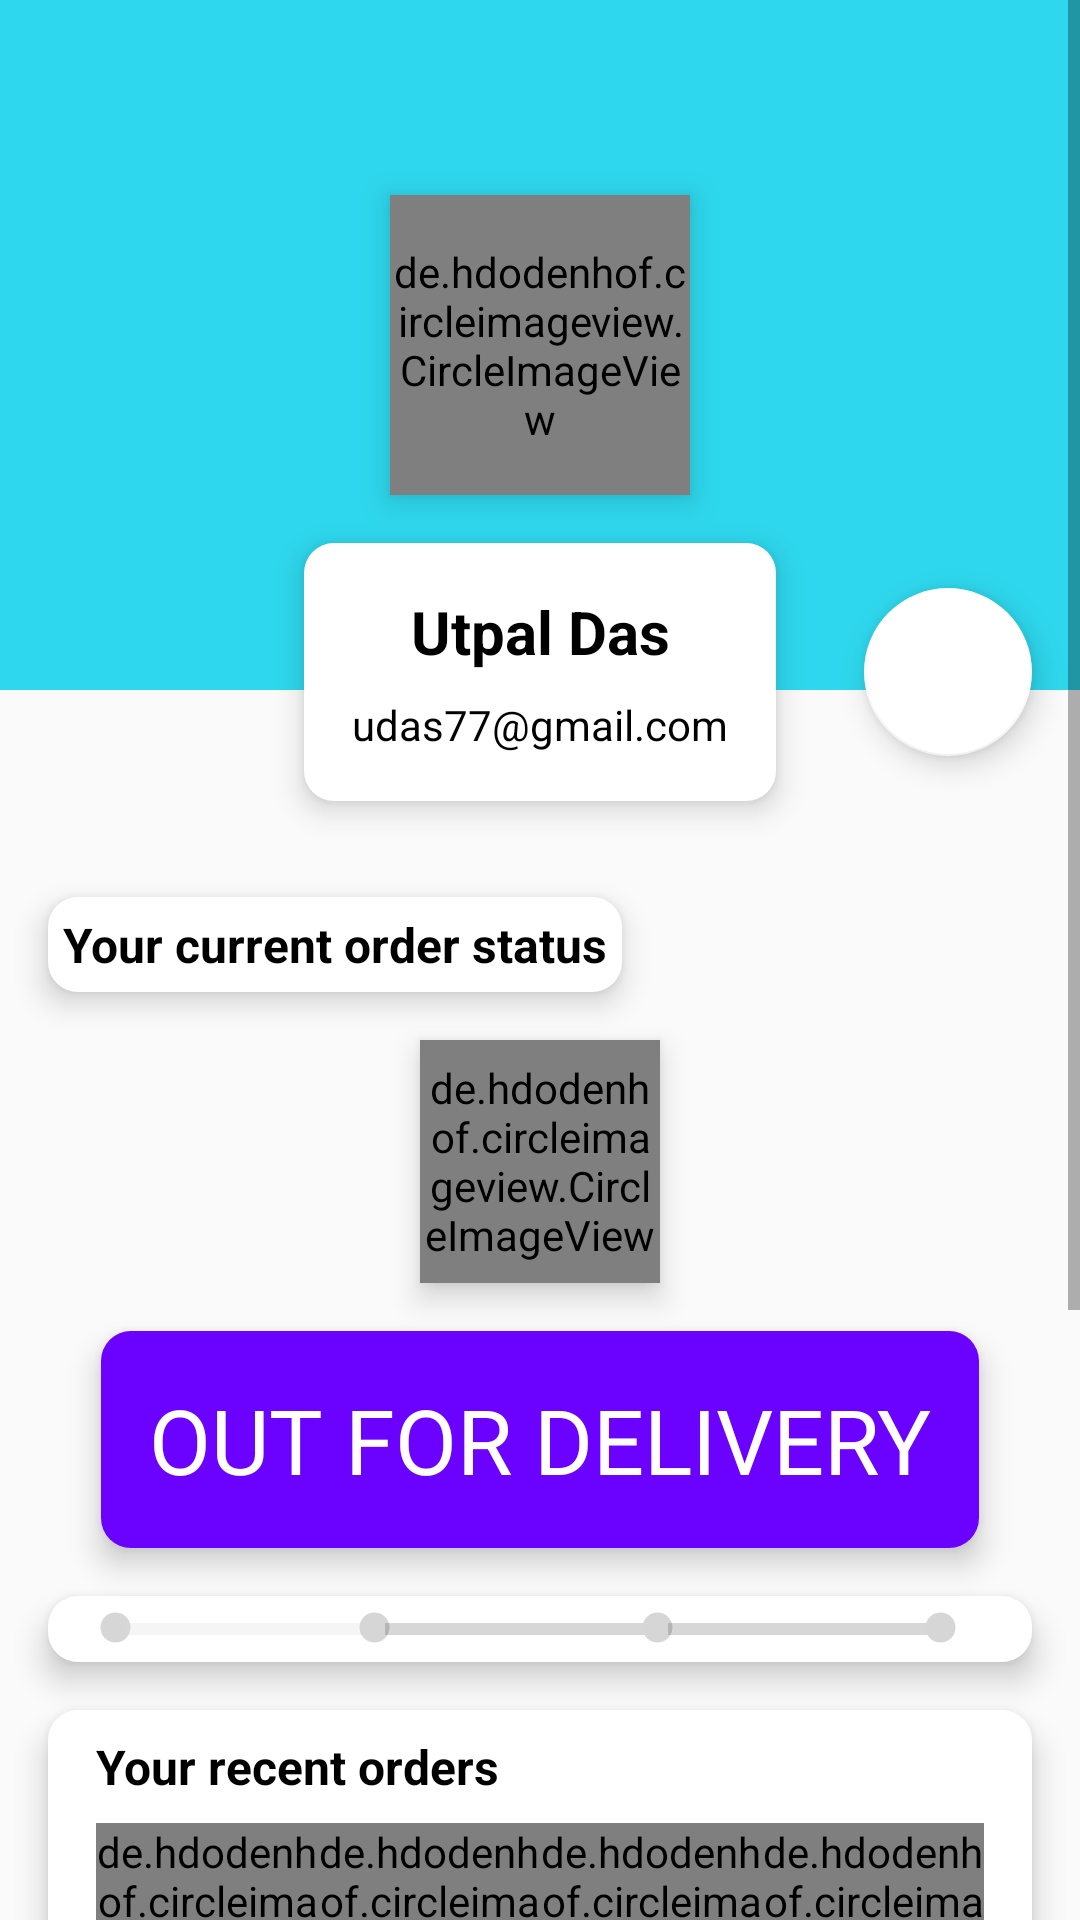

Write the Android layout XML for this screen, with the resource values it uses.
<!-- AndroidManifest.xml: application theme AppTheme -->
<!-- res/layout/fragment_my_account.xml -->
<?xml version="1.0" encoding="utf-8"?>
<FrameLayout xmlns:android="http://schemas.android.com/apk/res/android"
    xmlns:tools="http://schemas.android.com/tools"
    android:layout_width="match_parent"
    android:layout_height="match_parent"
    tools:context=".MyAccountFragment">

    <ScrollView
        android:layout_width="match_parent"
        android:layout_height="match_parent">

        <LinearLayout
            android:layout_width="match_parent"
            android:layout_height="wrap_content"
            android:orientation="vertical">

            <include layout="@layout/profile_data_layout"/>
            <include layout="@layout/order_status_layout"/>
            <include layout="@layout/your_recent_orders_layout"/>
            <include layout="@layout/my_addresses_layout"/>

            <Button
                android:id="@+id/sign_out_btn"
                android:layout_width="match_parent"
                android:layout_height="wrap_content"
                android:layout_marginLeft="20dp"
                android:layout_marginRight="20dp"
                android:layout_marginBottom="16dp"
                android:background="@drawable/buttons"
                android:backgroundTint="@color/colorPrimary"
                android:text="Sign Out"
                android:textSize="14sp"
                android:textColor="@android:color/white"
                android:textStyle="bold" />

        </LinearLayout>
    </ScrollView>
</FrameLayout>
<!-- res/layout/profile_data_layout.xml (included above) -->
<?xml version="1.0" encoding="utf-8"?>
<androidx.constraintlayout.widget.ConstraintLayout xmlns:android="http://schemas.android.com/apk/res/android"
    xmlns:app="http://schemas.android.com/apk/res-auto"
    xmlns:tools="http://schemas.android.com/tools"
    android:layout_width="match_parent"
    android:layout_height="wrap_content">

    <LinearLayout
        android:id="@+id/linearLayout6"
        android:layout_width="0dp"
        android:layout_height="230dp"
        android:background="@color/colorPrimary"
        android:orientation="horizontal"
        app:layout_constraintEnd_toEndOf="parent"
        app:layout_constraintStart_toStartOf="parent"
        app:layout_constraintTop_toTopOf="parent" />

    <de.hdodenhof.circleimageview.CircleImageView
        android:id="@+id/profile_image"
        android:layout_width="100dp"
        android:layout_height="100dp"
        android:elevation="6dp"
        android:src="@drawable/my_profile"
        app:civ_border_color="@android:color/white"
        app:civ_border_width="5dp"
        app:layout_constraintBottom_toBottomOf="@+id/linearLayout6"
        app:layout_constraintEnd_toEndOf="@+id/linearLayout6"
        app:layout_constraintStart_toStartOf="parent"
        app:layout_constraintTop_toTopOf="@+id/linearLayout6" />

    <LinearLayout
        android:id="@+id/linearLayout7"
        android:layout_width="wrap_content"
        android:layout_height="wrap_content"
        android:layout_marginTop="16dp"
        android:layout_marginBottom="16dp"
        android:background="@drawable/slider_background"
        android:elevation="6dp"
        android:orientation="vertical"
        android:padding="16dp"
        app:layout_constraintBottom_toBottomOf="parent"
        app:layout_constraintEnd_toEndOf="parent"
        app:layout_constraintStart_toStartOf="parent"
        app:layout_constraintTop_toBottomOf="@+id/profile_image">

        <TextView
            android:id="@+id/username"
            android:layout_width="match_parent"
            android:layout_height="wrap_content"
            android:layout_marginBottom="8dp"
            android:text="Utpal Das"
            android:textAlignment="center"
            android:textColor="#000000"
            android:textSize="20sp"
            android:textStyle="bold" />

        <TextView
            android:id="@+id/user_email"
            android:layout_width="match_parent"
            android:layout_height="wrap_content"
            android:text="udas77@gmail.com"
            android:textAlignment="center"
            android:textColor="#000000" />
    </LinearLayout>

    <com.google.android.material.floatingactionbutton.FloatingActionButton
        android:id="@+id/settings_btn"
        android:layout_width="wrap_content"
        android:layout_height="wrap_content"
        android:layout_marginEnd="16dp"
        android:clickable="true"
        android:tint="@color/colorPrimary"
        app:backgroundTint="@android:color/white"
        app:layout_constraintBottom_toBottomOf="@+id/linearLayout7"
        app:layout_constraintEnd_toEndOf="parent"
        app:layout_constraintTop_toTopOf="@+id/linearLayout7"
        app:srcCompat="@drawable/setting" />

</androidx.constraintlayout.widget.ConstraintLayout>
<!-- res/layout/order_status_layout.xml (included above) -->
<?xml version="1.0" encoding="utf-8"?>
<androidx.constraintlayout.widget.ConstraintLayout xmlns:android="http://schemas.android.com/apk/res/android"
    xmlns:app="http://schemas.android.com/apk/res-auto"
    xmlns:tools="http://schemas.android.com/tools"
    android:layout_width="match_parent"
    android:layout_height="wrap_content">

    <TextView
        android:id="@+id/textView19"
        android:layout_width="wrap_content"
        android:layout_height="wrap_content"
        android:layout_marginStart="16dp"
        android:layout_marginTop="16dp"
        android:background="@drawable/slider_background"
        android:elevation="6dp"
        android:padding="5dp"
        android:text="Your current order status"
        android:textColor="#000000"
        android:textSize="16sp"
        android:textStyle="bold"
        app:layout_constraintStart_toStartOf="parent"
        app:layout_constraintTop_toTopOf="parent" />

    <de.hdodenhof.circleimageview.CircleImageView
        android:id="@+id/current_order_image"
        android:layout_width="80dp"
        android:layout_height="81dp"
        android:layout_marginStart="16dp"
        android:layout_marginTop="16dp"
        android:layout_marginEnd="16dp"
        android:elevation="6dp"
        android:src="@drawable/s1"
        app:civ_border_color="#8E24AA"
        app:civ_border_width="5dp"
        app:layout_constraintEnd_toEndOf="parent"
        app:layout_constraintStart_toStartOf="parent"
        app:layout_constraintTop_toBottomOf="@+id/textView19" />

    <TextView
        android:id="@+id/tv_current_order_status"
        android:layout_width="wrap_content"
        android:layout_height="wrap_content"
        android:layout_marginStart="16dp"
        android:layout_marginTop="16dp"
        android:layout_marginEnd="16dp"
        android:background="@drawable/slider_background"
        android:backgroundTint="#6b01ff"
        android:elevation="6dp"
        android:padding="16dp"
        android:text="OUT FOR DELIVERY"
        android:textColor="@android:color/white"
        android:textSize="30sp"
        app:layout_constraintEnd_toEndOf="parent"
        app:layout_constraintStart_toStartOf="parent"
        app:layout_constraintTop_toBottomOf="@+id/current_order_image" />

    <LinearLayout
        android:layout_width="0dp"
        android:layout_height="wrap_content"
        android:layout_marginStart="16dp"
        android:layout_marginTop="16dp"
        android:layout_marginEnd="16dp"
        android:layout_marginBottom="16dp"
        android:background="@drawable/slider_background"
        android:elevation="6dp"
        android:orientation="horizontal"
        android:padding="3dp"
        app:layout_constraintBottom_toBottomOf="parent"
        app:layout_constraintEnd_toEndOf="parent"
        app:layout_constraintStart_toStartOf="parent"
        app:layout_constraintTop_toBottomOf="@+id/tv_current_order_status">

        <ImageView
            android:id="@+id/ordered_indicator"
            android:layout_width="15dp"
            android:layout_height="15dp"
            android:src="@drawable/selected_dot"
            android:tint="#d6d6d6"
            android:translationX="12dp" />

        <ProgressBar
            android:id="@+id/order_packed_progress"
            style="?android:attr/progressBarStyleHorizontal"
            android:layout_width="wrap_content"
            android:layout_height="wrap_content"
            android:layout_weight="1"
            android:progressBackgroundTint="#d6d6d6"
            android:progress="0"
            android:progressTint="@color/successgreen"
            android:translationX="8dp" />

        <ImageView
            android:id="@+id/packed_indicator"
            android:layout_width="15dp"
            android:layout_height="15dp"
            android:src="@drawable/selected_dot"
            android:tint="#d6d6d6"
            android:translationX="-4dp" />

        <ProgressBar
            android:id="@+id/packed_shipped_progress"
            style="?android:attr/progressBarStyleHorizontal"
            android:layout_width="wrap_content"
            android:layout_height="wrap_content"
            android:layout_weight="1"
            android:backgroundTint="#d6d6d6"
            android:progress="0"
            android:progressTint="@color/successgreen"
            android:translationX="-8dp" />

        <ImageView
            android:id="@+id/shipped_indicator"
            android:layout_width="15dp"
            android:layout_height="15dp"
            android:src="@drawable/selected_dot"
            android:tint="#d6d6d6"
            android:translationX="-12dp" />

        <ProgressBar
            android:id="@+id/shipped_delivered_progress"
            style="?android:attr/progressBarStyleHorizontal"
            android:layout_width="wrap_content"
            android:layout_height="wrap_content"
            android:layout_weight="1"
            android:backgroundTint="#d6d6d6"
            android:progress="0"
            android:progressTint="@color/successgreen"
            android:translationX="-16dp" />

        <ImageView
            android:id="@+id/delivered_indicator"
            android:layout_width="15dp"
            android:layout_height="15dp"
            android:src="@drawable/selected_dot"
            android:tint="#d6d6d6"
            android:translationX="-20dp" />

    </LinearLayout>

</androidx.constraintlayout.widget.ConstraintLayout>
<!-- res/layout/your_recent_orders_layout.xml (included above) -->
<?xml version="1.0" encoding="utf-8"?>
<androidx.constraintlayout.widget.ConstraintLayout
    xmlns:android="http://schemas.android.com/apk/res/android"
    xmlns:app="http://schemas.android.com/apk/res-auto"
    android:background="@drawable/slider_background"
    android:layout_marginStart="16dp"
    android:layout_marginEnd="16dp"
    android:elevation="6dp"
    xmlns:tools="http://schemas.android.com/tools"
    android:layout_width="match_parent"
    android:layout_height="wrap_content">

    <TextView
        android:id="@+id/textView21"
        android:layout_width="wrap_content"
        android:layout_height="wrap_content"
        android:layout_marginStart="16dp"
        android:layout_marginTop="8dp"
        android:text="Your recent orders"
        android:textColor="#000000"
        android:textSize="16sp"
        android:textStyle="bold"
        app:layout_constraintStart_toStartOf="parent"
        app:layout_constraintTop_toTopOf="parent" />

    <LinearLayout
        android:id="@+id/recent_order_container"
        android:layout_width="0dp"
        android:layout_height="wrap_content"
        android:layout_marginStart="16dp"
        android:layout_marginTop="8dp"
        android:layout_marginEnd="16dp"
        android:layout_marginBottom="16dp"
        android:orientation="horizontal"
        app:layout_constraintBottom_toBottomOf="parent"
        app:layout_constraintEnd_toEndOf="parent"
        app:layout_constraintStart_toStartOf="parent"
        app:layout_constraintTop_toBottomOf="@+id/textView21">

        <de.hdodenhof.circleimageview.CircleImageView
            android:layout_width="70dp"
            android:layout_height="70dp"
            android:layout_weight="1"
            android:src="@drawable/phone"
            app:civ_border_color="@color/colorPrimary"
            app:civ_border_width="4dp" />

        <de.hdodenhof.circleimageview.CircleImageView
            android:layout_width="70dp"
            android:layout_height="70dp"
            android:layout_weight="1"
            android:src="@drawable/phone"
            app:civ_border_color="@color/colorPrimary"
            app:civ_border_width="4dp" />

        <de.hdodenhof.circleimageview.CircleImageView
            android:layout_width="70dp"
            android:layout_height="70dp"
            android:layout_weight="1"
            android:src="@drawable/phone"
            app:civ_border_color="@color/colorPrimary"
            app:civ_border_width="4dp" />

        <de.hdodenhof.circleimageview.CircleImageView
            android:layout_width="70dp"
            android:layout_height="70dp"
            android:layout_weight="1"
            android:src="@drawable/phone"
            app:civ_border_color="@color/colorPrimary"
            app:civ_border_width="4dp" />


    </LinearLayout>
</androidx.constraintlayout.widget.ConstraintLayout>
<!-- res/layout/my_addresses_layout.xml (included above) -->
<?xml version="1.0" encoding="utf-8"?>
<androidx.constraintlayout.widget.ConstraintLayout xmlns:android="http://schemas.android.com/apk/res/android"
    xmlns:app="http://schemas.android.com/apk/res-auto"
    xmlns:tools="http://schemas.android.com/tools"
    android:layout_width="match_parent"
    android:layout_height="wrap_content"
    android:elevation="6dp"
    android:layout_margin="16dp">

    <TextView
        android:id="@+id/textView23"
        android:layout_width="wrap_content"
        android:layout_height="wrap_content"
        android:layout_marginStart="16dp"
        android:layout_marginTop="16dp"
        android:text="My Addresses"
        android:textColor="#000000"
        android:textSize="16sp"
        android:textStyle="bold"
        app:layout_constraintStart_toStartOf="parent"
        app:layout_constraintTop_toTopOf="parent" />

    <Button
        android:id="@+id/view_all_addresses_btn"
        android:layout_width="wrap_content"
        android:layout_height="wrap_content"
        android:background="@android:color/white"
        android:text="View All"
        android:stateListAnimator="@null"
        android:textColor="@color/colorPrimary"
        app:layout_constraintEnd_toEndOf="parent"
        app:layout_constraintTop_toTopOf="parent" />

    <TextView
        android:id="@+id/address_fullname"
        android:layout_width="wrap_content"
        android:layout_height="wrap_content"
        android:layout_marginStart="16dp"
        android:layout_marginTop="16dp"
        android:text="Full Name"
        android:textColor="#000000"
        android:textStyle="bold"
        app:layout_constraintStart_toStartOf="parent"
        app:layout_constraintTop_toBottomOf="@+id/textView23" />

    <TextView
        android:id="@+id/address_pincode"
        android:layout_width="wrap_content"
        android:layout_height="wrap_content"
        android:layout_marginStart="16dp"
        android:layout_marginTop="8dp"
        android:layout_marginBottom="16dp"
        android:text="Pincode"
        android:textColor="#000000"
        android:textSize="12sp"
        android:textStyle="bold"
        app:layout_constraintBottom_toBottomOf="parent"
        app:layout_constraintStart_toStartOf="parent"
        app:layout_constraintTop_toBottomOf="@+id/address" />

    <TextView
        android:id="@+id/address"
        android:layout_width="0dp"
        android:layout_height="wrap_content"
        android:layout_marginStart="16dp"
        android:layout_marginTop="16dp"
        android:text="Address"
        android:textColor="#000000"
        app:layout_constraintStart_toStartOf="parent"
        app:layout_constraintTop_toBottomOf="@+id/address_fullname" />
</androidx.constraintlayout.widget.ConstraintLayout>
<!-- resources referenced by this layout -->
<resources>
  <color name="colorPrimary">#2ed7ed</color>
  <color name="successgreen">#11A10C</color>
  <!-- drawable buttons (drawable) -->
  <?xml version="1.0" encoding="utf-8"?>
  <shape xmlns:android="http://schemas.android.com/apk/res/android">
  
      <solid
          android:color="@color/colorPrimary"
          >
  
      </solid>
  
      <corners
          android:radius="15dp"
          ></corners>
  
  
  
  </shape>
  <!-- drawable s1: jpg bitmap (drawable, 120727 bytes) -->
  <!-- drawable selected_dot (drawable) -->
  <?xml version="1.0" encoding="utf-8"?>
  <layer-list xmlns:android="http://schemas.android.com/apk/res/android">
  
      <item>
  
          <shape android:shape="ring"
              android:innerRadius="0dp"
              android:thickness="5dp"
              android:useLevel="false"
              >
              <solid android:color="@color/colorPrimary"/>
  
          </shape>
  
      </item>
  
  </layer-list>
  <!-- drawable slider_background (drawable) -->
  <?xml version="1.0" encoding="utf-8"?>
  <layer-list xmlns:android="http://schemas.android.com/apk/res/android">
  <item>
      <shape android:shape="rectangle">
          <solid android:color="@android:color/white"/>
          <corners android:radius="10dp"/>
      </shape>
  </item>
  
  </layer-list>
  <style name="AppTheme" parent="Theme.AppCompat.Light.NoActionBar">
          
          <item name="colorPrimary">@color/colorPrimary</item>
          <item name="colorPrimaryDark">@color/colorPrimaryDark</item>
          <item name="colorAccent">@color/colorAccent</item>
      </style>
  <color name="colorPrimaryDark">#F03A09</color>
  <color name="colorAccent">#F30707</color>
</resources>
